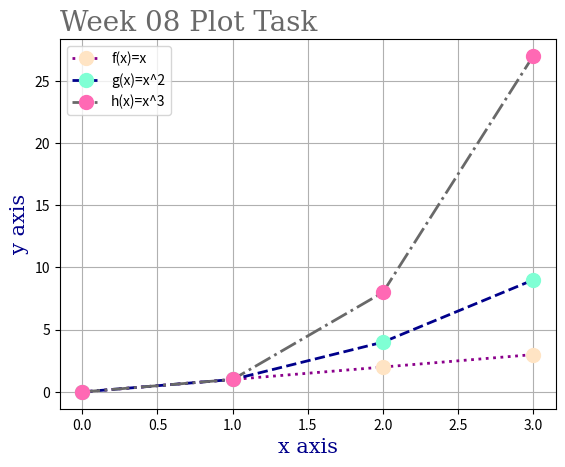

Here is the Python script that generated this plot:
# Week 08 Weekly Problem Task
# Write a program called plottask.py that displays a plot of the functions f(x)=x, g(x)=x2 and h(x)=x3 in the range [0, 4] on the one set of axes.
# Author: Caoimhin Vallely

# importing numpy for the sums and matplotlib for the visuals
import numpy as np
import matplotlib.pyplot as plt

# sets the range on the x axis from 0 to 4
xpoints = np.array(range(0, 4))

# f(x)=x interpreted as y = x
ypoints = xpoints
plt.plot(xpoints, ypoints, c = '#8B008B', label = "f(x)=x", marker = 'o', ms = 10, mec = '#FFE4C4', mfc = '#FFE4C4', ls = ':', lw = 2) # creates the plot with some nice formatting

# g(x)=x2 interpreted as y = x squared
xpoints = np.array(range(0, 4))
ypoints = (xpoints ** 2)
plt.plot(xpoints, ypoints, c = '#00008B', label = "g(x)=x^2", marker = 'o', ms = 10, mec = '#7FFFD4', mfc = '#7FFFD4', ls = '--', lw = 2) # creates the plot with some nice formatting

# h(x)=x3 interpreted as y = x cubed
xpoints = np.array(range(0, 4))
ypoints = (xpoints ** 3)
plt.plot(xpoints, ypoints, c = '#696969', label = "h(x)=x^3", marker = 'o', ms = 10, mec = 'hotpink', mfc = 'hotpink', ls = '-.', lw = 2) # creates the plot with some nice formatting

# playing with fonts
font1 = {'family':'serif','color':'#696969','size':20}
font2 = {'family':'serif','color':'#00008B','size':15}

plt.title("Week 08 Plot Task", fontdict = font1, loc = 'left') # gives the plot an overall title
plt.xlabel("x axis", fontdict = font2) # labels the x axis
plt.ylabel("y axis", fontdict = font2) # lables the y axis
plt.grid() # prints grid lines
plt.legend(loc = 'upper left') # prints the legend in the top left hand corner. Default was top right which was obscuring some of the info
plt.show() # displays the plot
